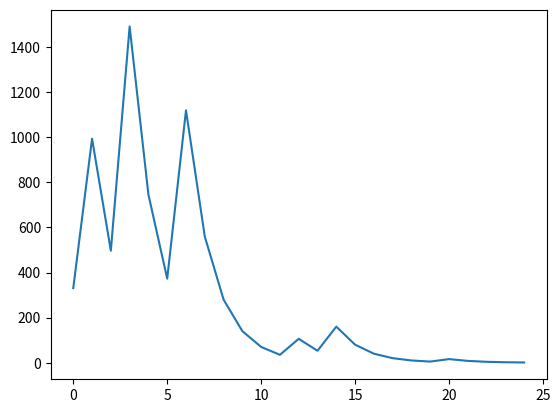

Here is the Python script that generated this plot:
import matplotlib.pyplot as plt

def hail(n):
    result_list = []
    while n != 1 :
        if n%2 == 0:
            result_list.append(n)
            n = int(n / 2)
        else:
            result_list.append(n)
            n = n*3 + 1
    
    result_list.append(1)
    return result_list

plt.plot(hail(331))
plt.show()